Run: headless pygame with SDL's dummy video driver; simulated clock (each Clock.tick advances the game by its frame time, no real sleeping); random seed 0; keys injected as events and as key.get_pressed() state; no mouse input.
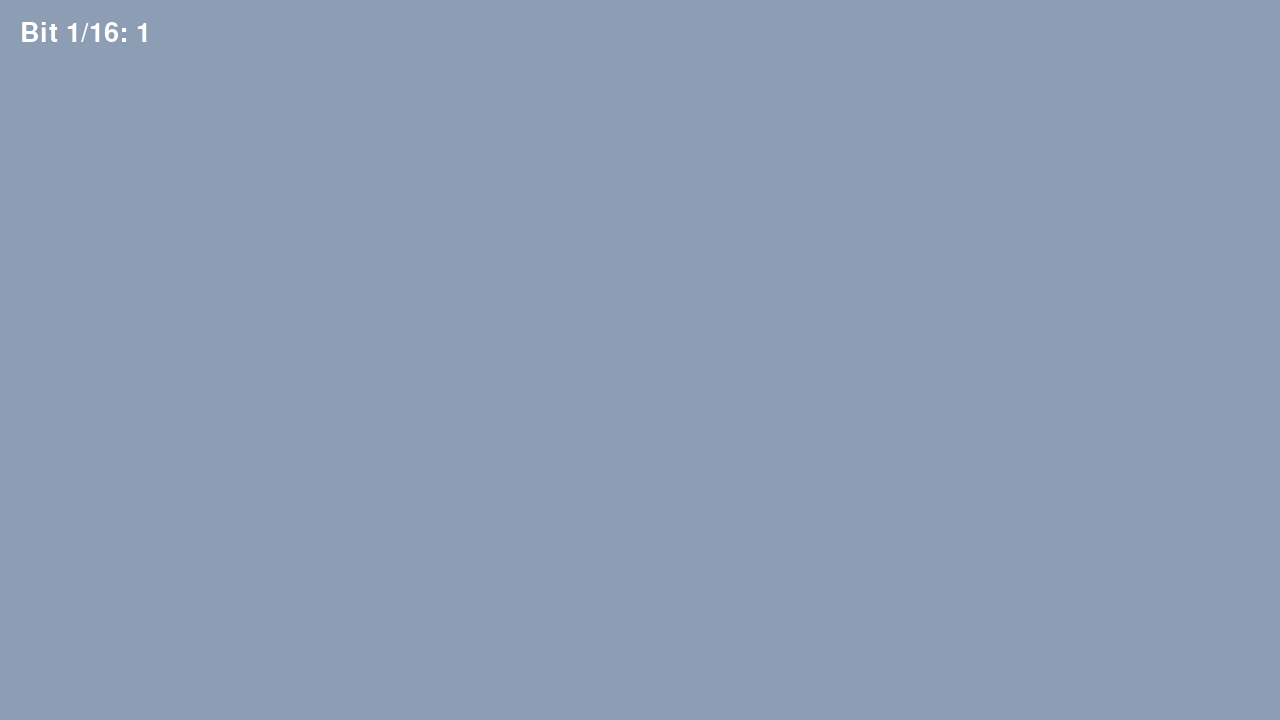
Frame 1 of 4 · flips 1–60 · no input
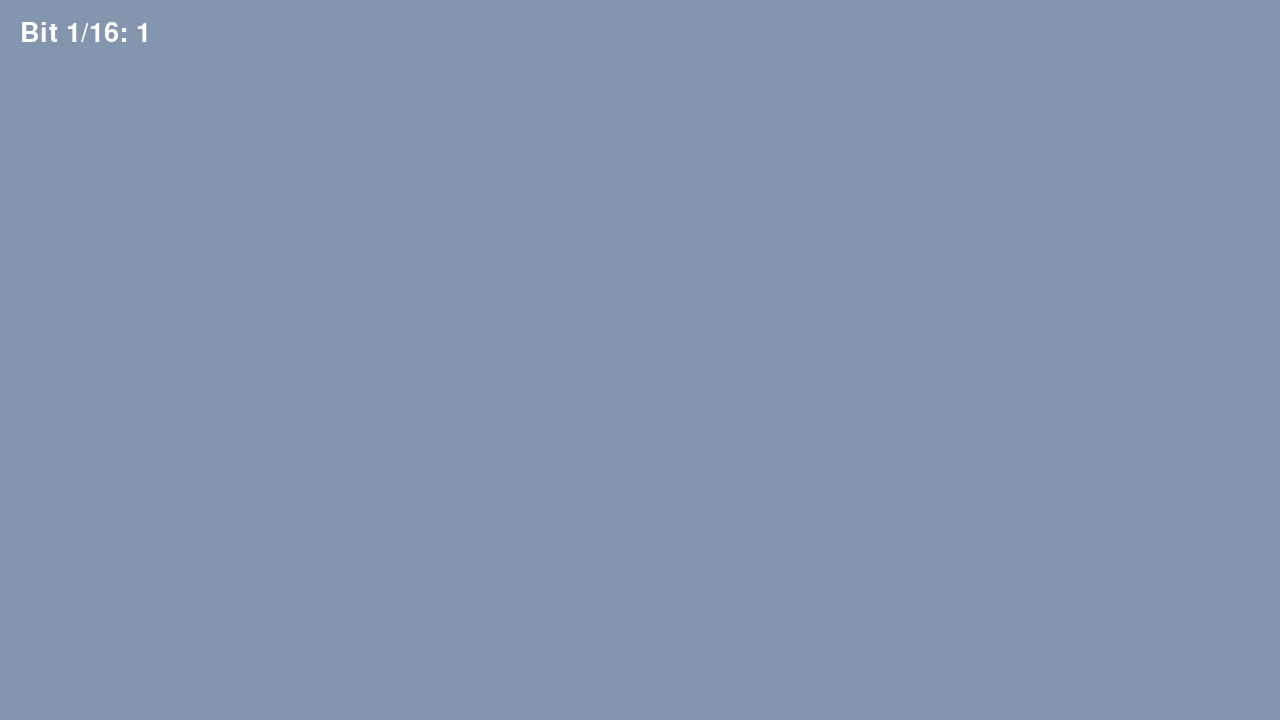
Frame 2 of 4 · flips 61–180 · tapped SPACE, RETURN · held RIGHT (→), D
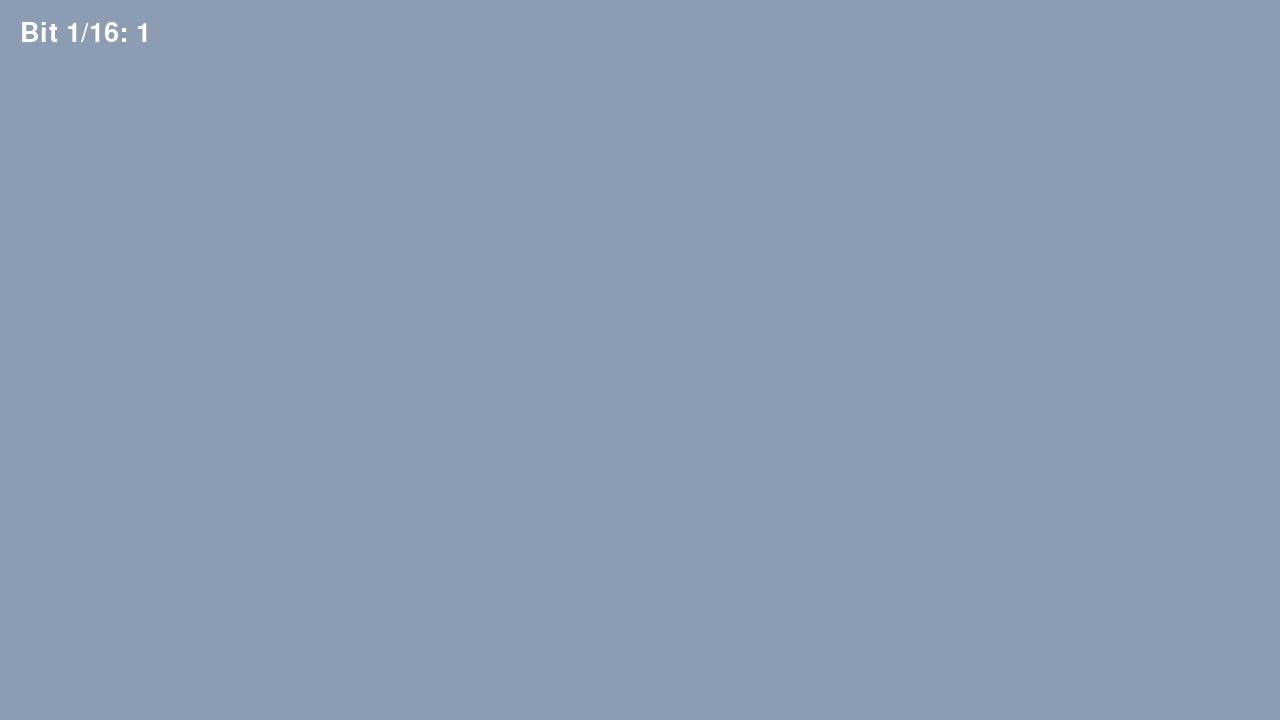
Frame 3 of 4 · flips 181–300 · held DOWN (↓), S
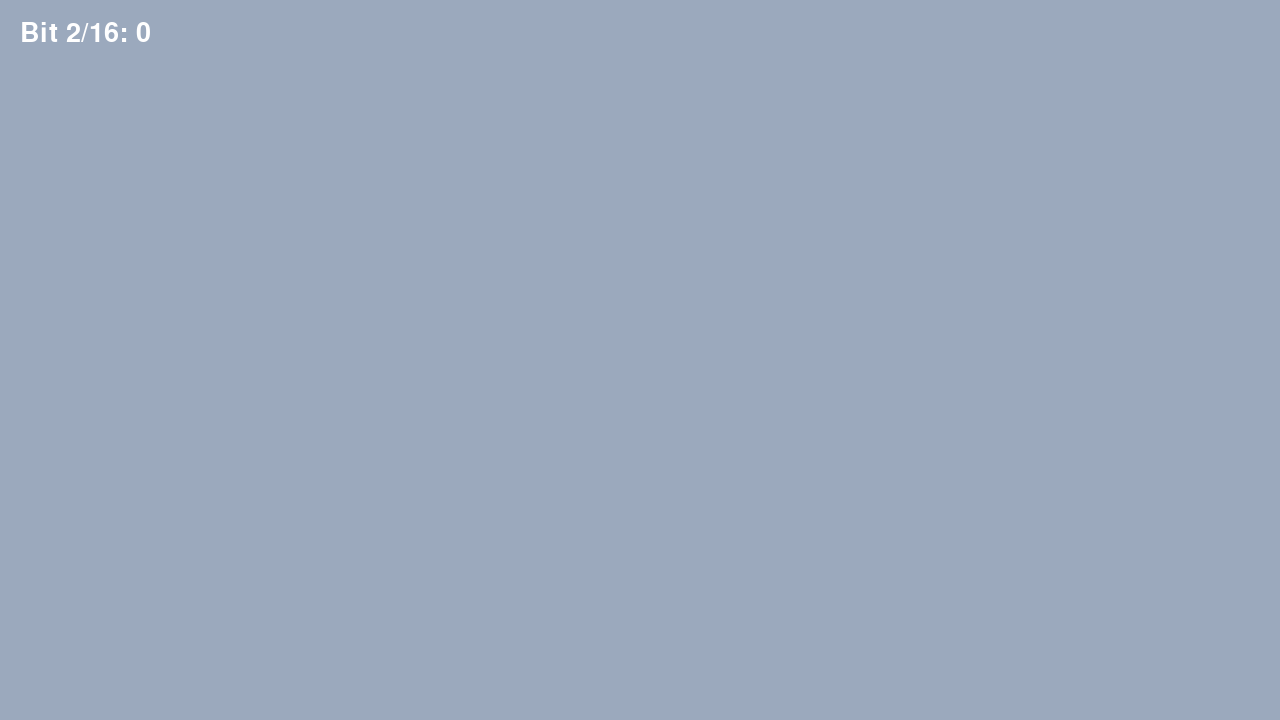
Frame 4 of 4 · flips 301–420 · held LEFT (←), A, UP (↑), W

The pygame program that drew these frames:

# transmitter_bfsk_alpha.py
# Simple BFSK transmitter using alpha modulation on top of a static background.
# Display this full-screen on a monitor; record it using a phone camera.

import pygame
import time
import math
import sys

########################
# User configuration
########################

# Bit sequence to transmit (you can change per experiment)
BIT_STRING = "1011001110001111"   # example, 16 bits

BIT_DURATION = 0.4   # seconds per bit  (e.g., 0.4 s -> 2.5 bits/sec)

# BFSK frequencies (Hz) for bit 0 and bit 1
FREQ_0 = 5.0         # low frequency for bit '0'
FREQ_1 = 10.0        # high frequency for bit '1'

# Base alpha and delta alpha (normalized 0–1)
BASE_ALPHA = 0.5     # constant background translucency
DELTA_ALPHA = 0.1    # change this to 0.1 or 0.5 for your experiments

# Screen size (you can set to your monitor resolution)
SCREEN_WIDTH = 1280
SCREEN_HEIGHT = 720

# Background color (R,G,B) — you can also load an image instead
BG_COLOR = (50, 80, 120)  # dark blue-gray

# Rect overlay color (white)
OVERLAY_COLOR = (255, 255, 255)

########################
# Helper functions
########################

def get_current_bit(t, bit_duration, bit_string):
    """
    Given the elapsed time t (seconds), return:
      - current bit index (0-based)
      - bit value ('0' or '1')
    If t exceeds the last bit, return (None, None).
    """
    bit_index = int(t // bit_duration)
    if bit_index < len(bit_string):
        return bit_index, bit_string[bit_index]
    else:
        return None, None


def compute_alpha(t_local, bit_value):
    """
    Compute the normalized alpha (0–1) at time t_local
    within the current bit interval, using BFSK.
    BASE_ALPHA is the DC level, DELTA_ALPHA is modulation amplitude.
    """
    if bit_value == '0':
        freq = FREQ_0
    else:
        freq = FREQ_1

    # Simple sinusoidal modulation
    alpha_norm = BASE_ALPHA + DELTA_ALPHA * math.sin(2 * math.pi * freq * t_local)

    # Clamp to [0, 1]
    alpha_norm = max(0.0, min(1.0, alpha_norm))
    return alpha_norm

########################
# Main
########################

def main():
    pygame.init()

    screen = pygame.display.set_mode((SCREEN_WIDTH, SCREEN_HEIGHT))
    pygame.display.set_caption("BFSK Alpha Transmitter")

    clock = pygame.time.Clock()

    # Create overlay surface with per-pixel alpha enabled
    overlay = pygame.Surface((SCREEN_WIDTH, SCREEN_HEIGHT), pygame.SRCALPHA)

    start_time = time.time()
    running = True

    print("Transmitting bit string:", BIT_STRING)
    print("Bit duration:", BIT_DURATION, "s")
    print("FREQ_0 (bit 0):", FREQ_0, "Hz")
    print("FREQ_1 (bit 1):", FREQ_1, "Hz")
    print("DELTA_ALPHA (normalized):", DELTA_ALPHA)

    while running:
        # Handle events (close window)
        for event in pygame.event.get():
            if event.type == pygame.QUIT:
                running = False

        # Elapsed time since start (seconds)
        t = time.time() - start_time

        # Determine current bit
        bit_index, bit_value = get_current_bit(t, BIT_DURATION, BIT_STRING)

        # Stop after all bits are sent
        if bit_index is None:
            print("Transmission finished.")
            running = False
        else:
            # Time within the current bit interval
            t_local = t - bit_index * BIT_DURATION

            # Compute alpha
            alpha_norm = compute_alpha(t_local, bit_value)
            alpha_255 = int(alpha_norm * 255)

            # Fill background
            screen.fill(BG_COLOR)

            # Draw white overlay with computed alpha
            overlay.fill((OVERLAY_COLOR[0], OVERLAY_COLOR[1], OVERLAY_COLOR[2], alpha_255))
            screen.blit(overlay, (0, 0))

            # Optionally display text (bit index, bit value)
            font = pygame.font.SysFont(None, 40)
            text_surface = font.render(f"Bit {bit_index+1}/{len(BIT_STRING)}: {bit_value}", True, (255, 255, 255))
            screen.blit(text_surface, (20, 20))

            pygame.display.flip()
            clock.tick(60)  # try to keep ~60 FPS

    pygame.quit()
    sys.exit()


if __name__ == "__main__":
    main()
